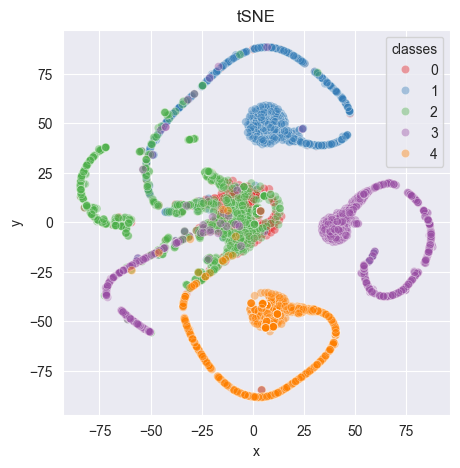

The table this chart was drawn from, first rows:
0.3144574, 16.552826
-9.301, 7.292
-26.12, 9.688
40.69, 40.21
-51.29, 16.85
3.855, 5.636
40.88, 66.03
3.855, 5.636
-10.84, -14.48
-14.5, -19.52
-9.805, -8.474
3.855, 5.636
-49.24, 39.62
3.855, 5.636
3.855, 5.636
3.855, 5.636
-5.084, 8.435
-20.07, -25.23
-10.84, 10.8
-9.735, 20.98
3.855, 5.636
-26.17, 7.802
3.855, 5.636
-47.7, 42.4
8.056, 16.8
-8.182, 14.77
3.855, 5.636
-3.357, 15
3.855, 5.636
-42.46, -8.876
3.855, 5.636
-5.451, 15.72
-5.084, 8.435
3.855, 5.636
3.855, 5.636
3.855, 5.636
-35.79, 58.08
-11.88, -17
-50.88, 18.24
3.855, 5.636
-1.377, 2.853
-5.252, -5.414
-11.35, 19.82
-19.71, 20.79
-20.35, -0.1376
-16.3, 0.2603
3.855, 5.636
-22.61, -4.801
-18.2, 11.33
3.855, 5.636
-69.53, -29.5
0.792, -1.066
-51.43, 17.23
32.01, 74.64
3.855, 5.636
-6.917, 1.589
-26.26, -6.373
3.855, 5.636
3.855, 5.636
3.855, 5.636
-24.9, -29.21
... 4,939 more rows
